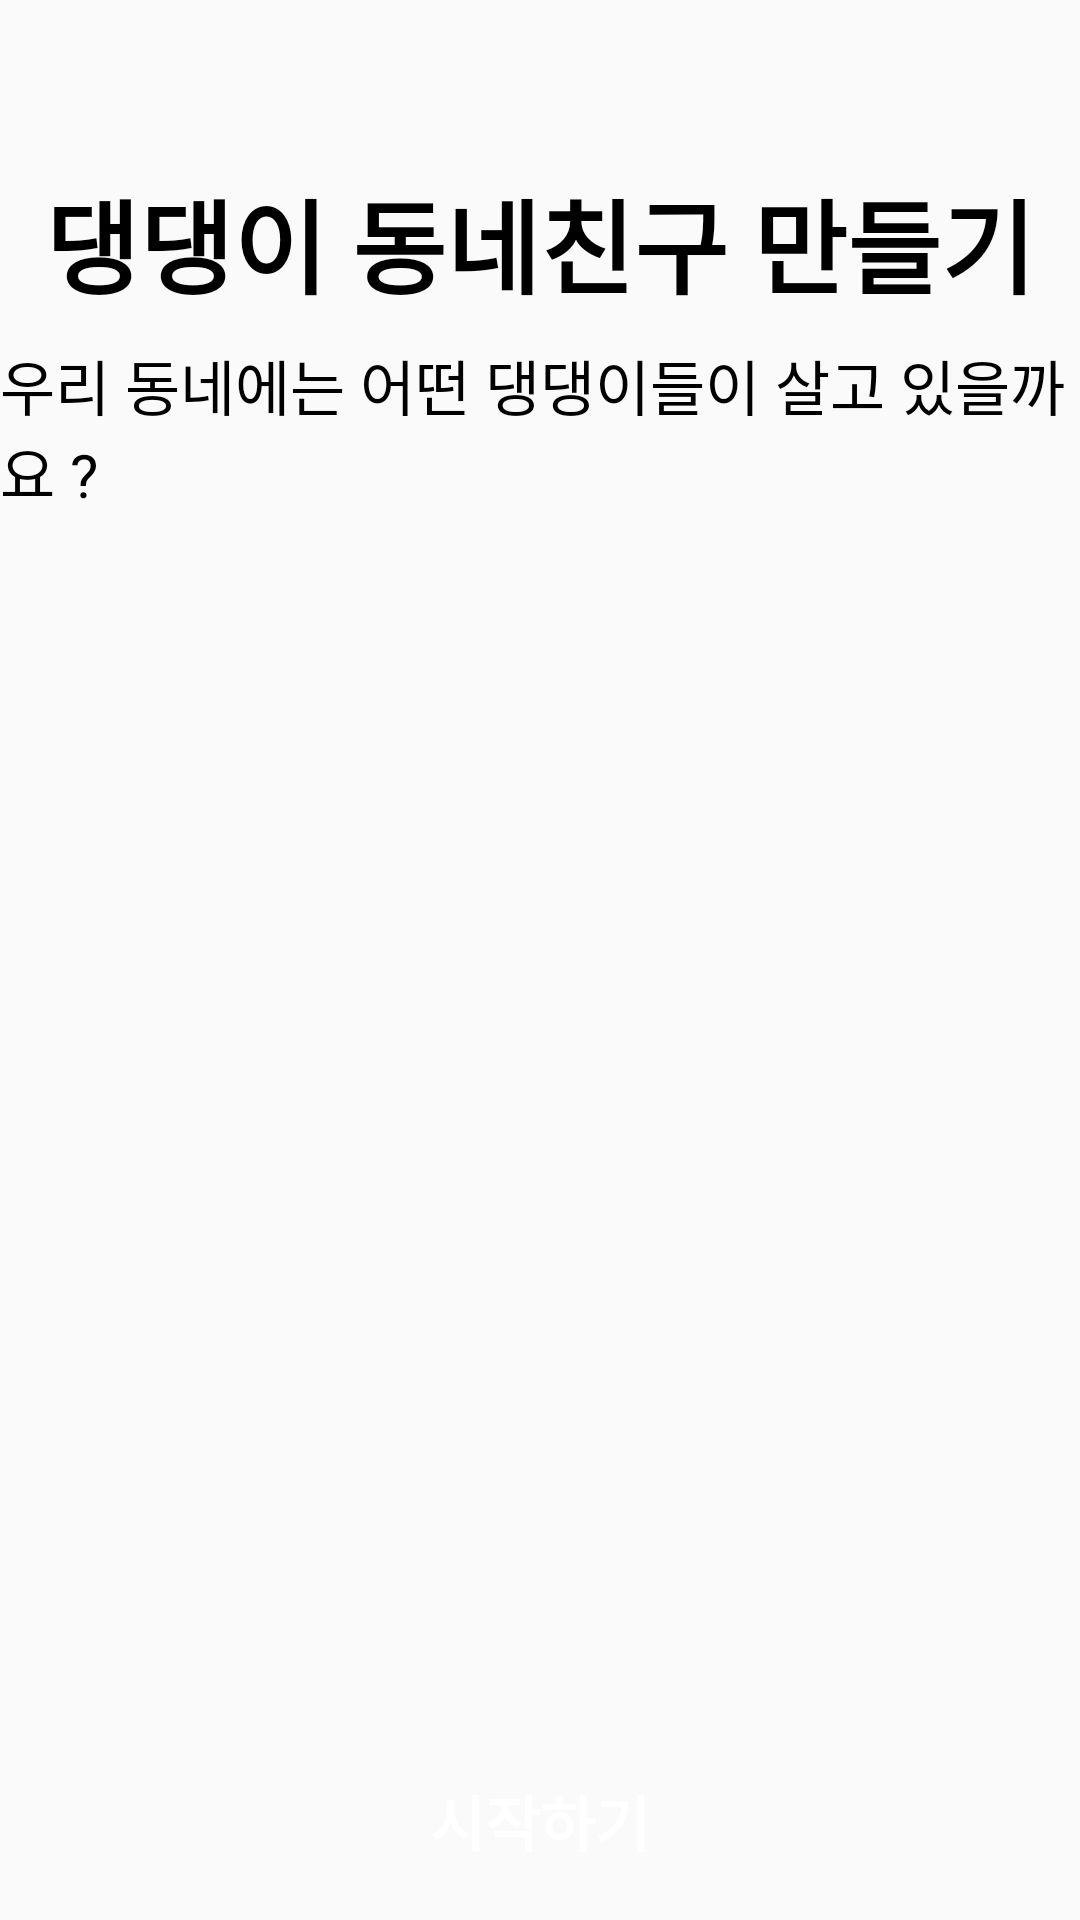

This screen was rendered from an Android layout file. Write that file and the resources it references.
<!-- AndroidManifest.xml: application theme Theme.DangTime -->
<!-- res/layout/activity_main.xml -->
<?xml version="1.0" encoding="utf-8"?>
<androidx.constraintlayout.widget.ConstraintLayout xmlns:android="http://schemas.android.com/apk/res/android"
    xmlns:app="http://schemas.android.com/apk/res-auto"
    xmlns:tools="http://schemas.android.com/tools"
    android:layout_width="match_parent"
    android:layout_height="match_parent"
    tools:context=".MainActivity">

    <androidx.constraintlayout.widget.Guideline
        android:id="@+id/guideline12"
        android:layout_width="wrap_content"
        android:layout_height="wrap_content"
        android:orientation="horizontal"
        app:layout_constraintGuide_end="66dp" />

    <Button
        android:id="@+id/btnMain"
        android:layout_width="0dp"
        android:layout_height="0dp"
        android:background="@drawable/button_main_color"
        android:text="시작하기"
        android:textColor="@color/white"
        android:textSize="20sp"
        android:textStyle="bold"
        app:layout_constraintBottom_toBottomOf="parent"
        app:layout_constraintEnd_toEndOf="parent"
        app:layout_constraintStart_toStartOf="parent"
        app:layout_constraintTop_toTopOf="@+id/guideline12" />

    <ImageView
        android:id="@+id/imageView"
        android:layout_width="640dp"
        android:layout_height="0dp"
        app:layout_constraintBottom_toTopOf="@+id/guideline12"
        app:layout_constraintEnd_toEndOf="parent"
        app:layout_constraintStart_toStartOf="parent"
        app:layout_constraintTop_toBottomOf="@+id/textView9"
        app:srcCompat="@drawable/main_img" />

    <TextView
        android:id="@+id/textView8"
        android:layout_width="wrap_content"
        android:layout_height="wrap_content"
        android:layout_marginTop="56dp"
        android:text="댕댕이 동네친구 만들기"
        android:textColor="@color/black"
        android:textSize="34sp"
        android:textStyle="bold"
        app:layout_constraintEnd_toEndOf="parent"
        app:layout_constraintStart_toStartOf="parent"
        app:layout_constraintTop_toTopOf="parent" />

    <TextView
        android:id="@+id/textView9"
        android:layout_width="wrap_content"
        android:layout_height="wrap_content"
        android:layout_marginTop="8dp"
        android:text="우리 동네에는 어떤 댕댕이들이 살고 있을까요 ?"
        android:textColor="@color/black"
        android:textSize="20sp"
        app:layout_constraintEnd_toEndOf="@+id/textView8"
        app:layout_constraintStart_toStartOf="@+id/textView8"
        app:layout_constraintTop_toBottomOf="@+id/textView8" />
</androidx.constraintlayout.widget.ConstraintLayout>
<!-- resources referenced by this layout -->
<resources>
  <color name="black">#FF000000</color>
  <color name="white">#FFFFFFFF</color>
  <style name="Theme.DangTime" parent="Theme.AppCompat.Light">
          <item name="windowNoTitle">true</item>
          
          <item name="colorPrimary">@color/mainColor</item>
          <item name="colorPrimaryVariant">@color/mainColor</item>
          <item name="colorOnPrimary">@color/white</item>
          
          <item name="colorSecondary">@color/teal_200</item>
          <item name="colorSecondaryVariant">@color/teal_700</item>
          <item name="colorOnSecondary">@color/black</item>
          
          <item name="android:statusBarColor">?attr/colorPrimaryVariant</item>
          
      </style>
  <color name="mainColor">#FFA502</color>
  <color name="teal_200">#FF03DAC5</color>
  <color name="teal_700">#FF018786</color>
</resources>
